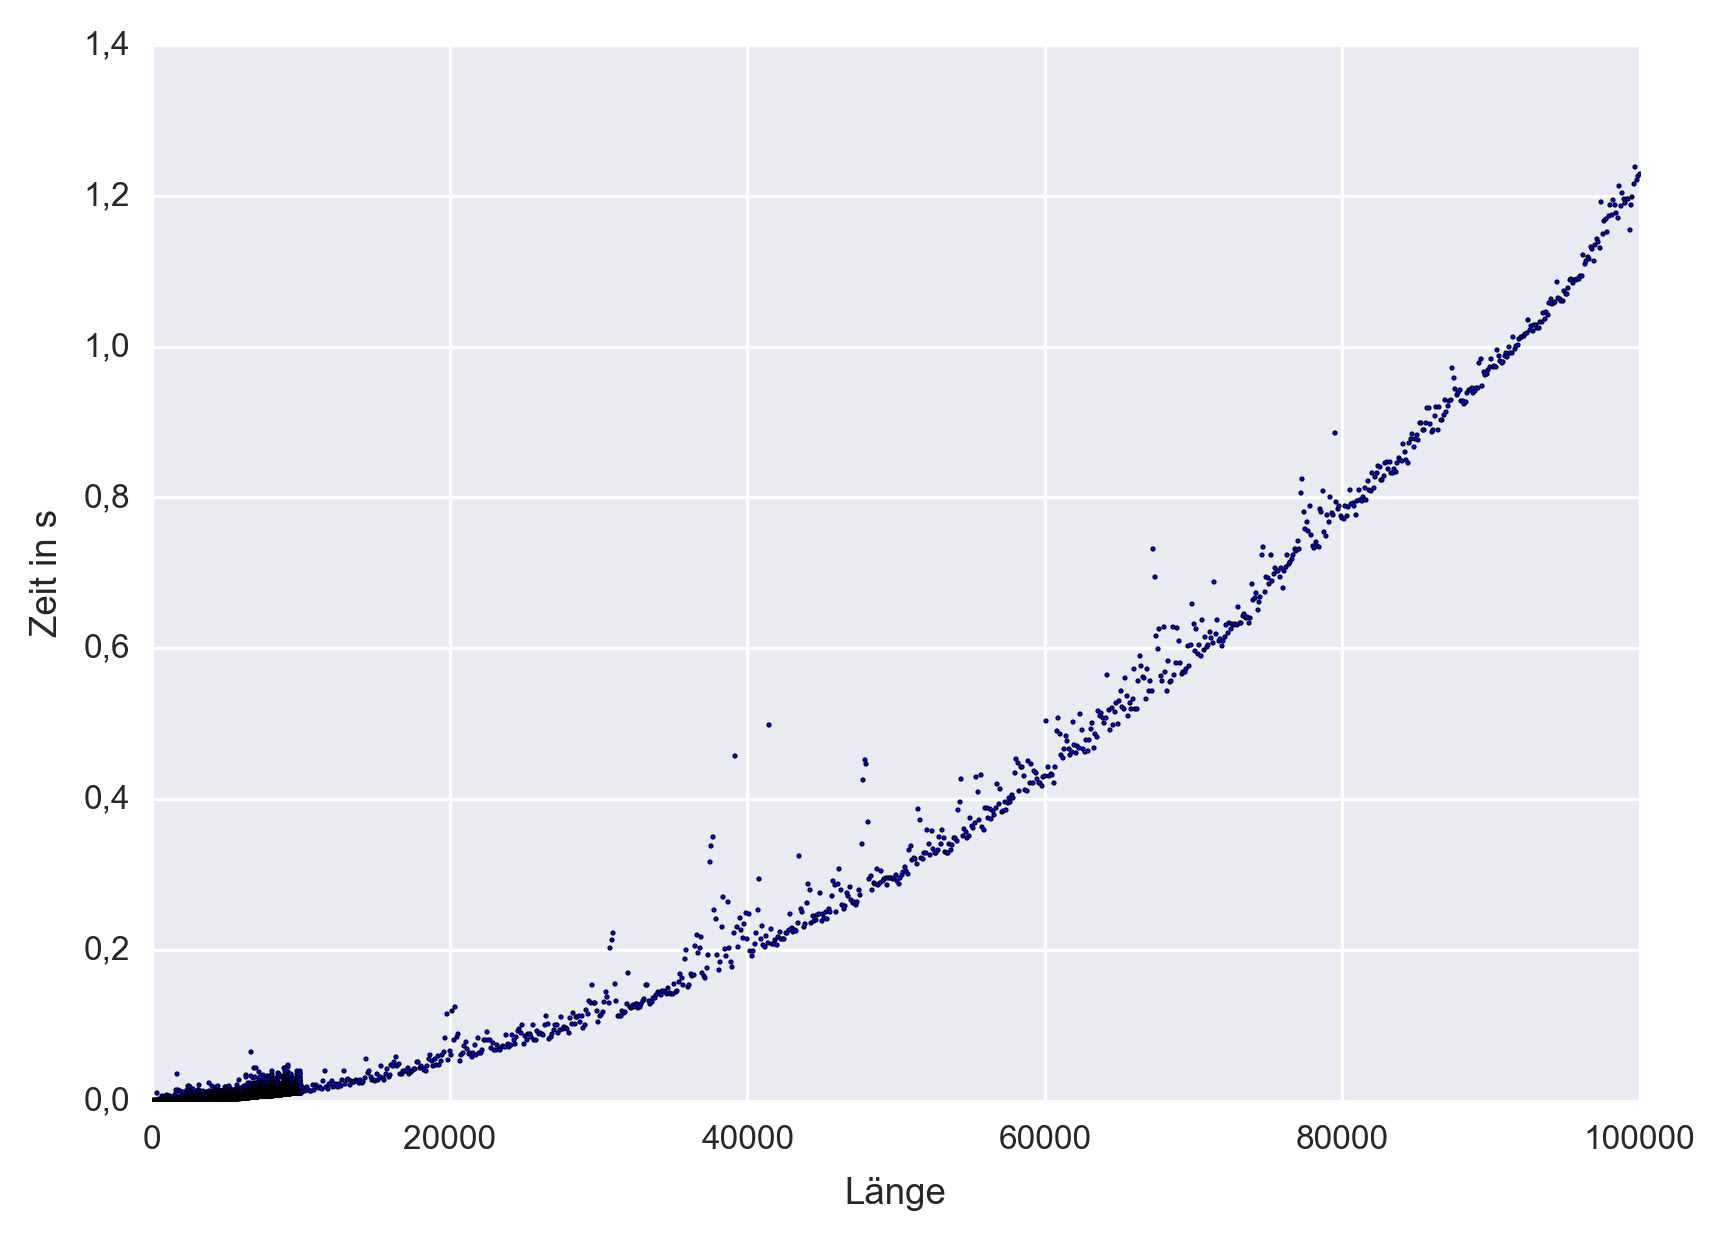

Source data for this figure (header and first rows):
1, 1.78301817754800140392035245895386e-013
2, 1.78301817754800140392035245895386e-013
3, 1.78301817754800140392035245895386e-013
4, 1.78301817754800140392035245895386e-013
5, 1.78301817754800140392035245895386e-013
6, 1.78301817754800140392035245895386e-013
7, 1.78301817754800140392035245895386e-013
8, 1.78301817754800140392035245895386e-013
9, 1.78301817754800140392035245895386e-013
10, 1.78301817754800140392035245895386e-013
11, 1.78301817754800140392035245895386e-013
12, 1.78301817754800140392035245895386e-013
13, 1.78301817754800140392035245895386e-013
14, 1.78301817754800140392035245895386e-013
15, 1.78301817754800140392035245895386e-013
16, 1.78301817754800140392035245895386e-013
17, 1.78301817754800140392035245895386e-013
18, 1.78301817754800140392035245895386e-013
19, 1.78301817754800140392035245895386e-013
20, 1.78301817754800140392035245895386e-013
21, 1.78301817754800140392035245895386e-013
22, 1.78301817754800140392035245895386e-013
23, 1.78301817754800140392035245895386e-013
24, 1.78301817754800140392035245895386e-013
25, 1.78301817754800140392035245895386e-013
26, 1.78301817754800140392035245895386e-013
27, 1.78301817754800140392035245895386e-013
28, 1.78301817754800140392035245895386e-013
29, 1.78301817754800140392035245895386e-013
30, 1.78301817754800140392035245895386e-013
31, 1.78301817754800140392035245895386e-013
32, 1.78301817754800140392035245895386e-013
33, 1.78301817754800140392035245895386e-013
34, 1.78301817754800140392035245895386e-013
35, 1.78301817754800140392035245895386e-013
36, 1.78301817754800140392035245895386e-013
37, 1.78301817754800140392035245895386e-013
38, 1.78301817754800140392035245895386e-013
39, 1.78301817754800140392035245895386e-013
40, 1.78301817754800140392035245895386e-013
41, 1.78301817754800140392035245895386e-013
42, 1.78301817754800140392035245895386e-013
43, 1.78301817754800140392035245895386e-013
44, 1.78301817754800140392035245895386e-013
45, 1.78301817754800140392035245895386e-013
46, 1.78301817754800140392035245895386e-013
47, 9.99999999974576780914503615349531e-004
48, 2.25597318603831809014081954956055e-013
49, 2.25597318603831809014081954956055e-013
50, 2.25597318603831809014081954956055e-013
51, 2.25597318603831809014081954956055e-013
52, 2.25597318603831809014081954956055e-013
53, 2.25597318603831809014081954956055e-013
54, 2.25597318603831809014081954956055e-013
55, 2.25597318603831809014081954956055e-013
56, 2.25597318603831809014081954956055e-013
57, 2.25597318603831809014081954956055e-013
58, 2.25597318603831809014081954956055e-013
59, 2.25597318603831809014081954956055e-013
60, 2.25597318603831809014081954956055e-013
61, 2.25597318603831809014081954956055e-013
... 10,839 more rows
